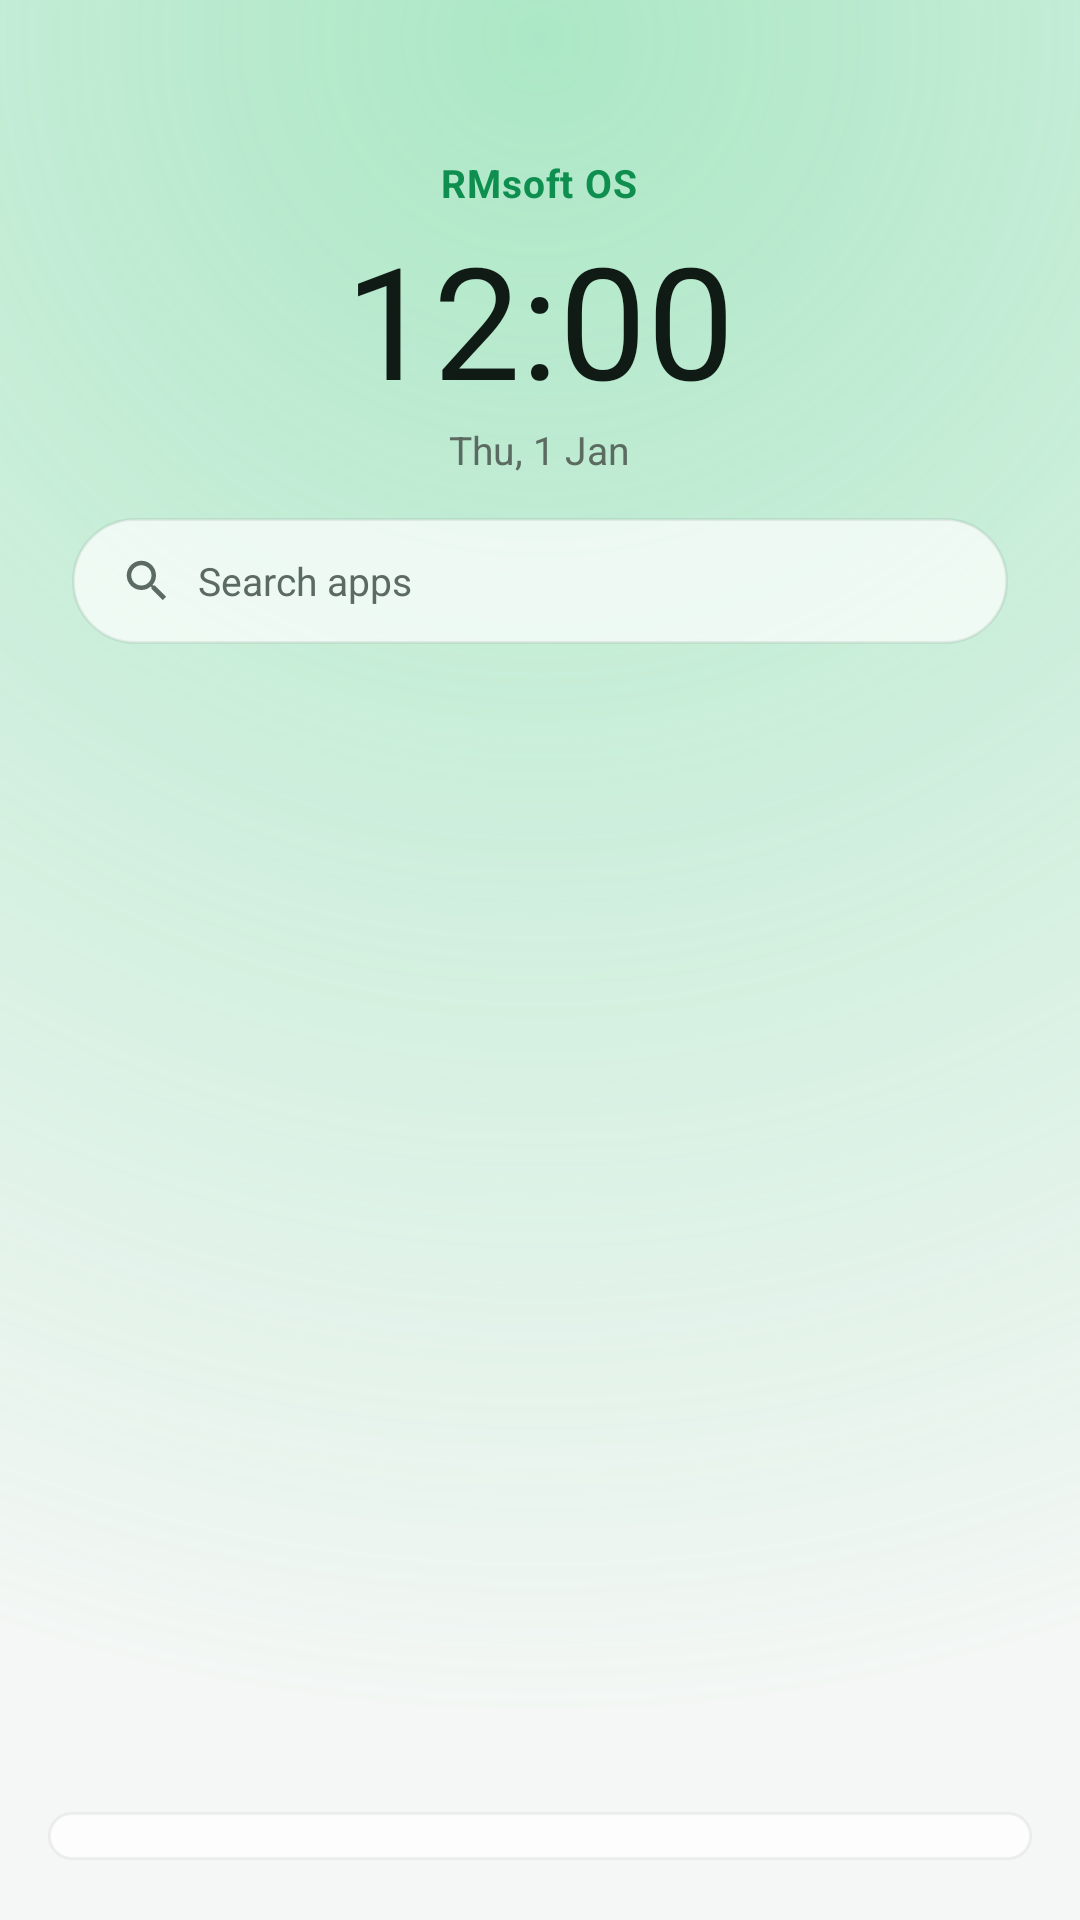

Write the Android layout XML for this screen, with the resource values it uses.
<!-- AndroidManifest.xml: application theme Theme.RMSOFTLauncher -->
<!-- res/layout/activity_home.xml -->
<?xml version="1.0" encoding="utf-8"?>
<androidx.constraintlayout.widget.ConstraintLayout
    xmlns:android="http://schemas.android.com/apk/res/android"
    xmlns:app="http://schemas.android.com/apk/res-auto"
    android:layout_width="match_parent"
    android:layout_height="match_parent"
    android:background="@drawable/bg_home">

    
    <LinearLayout
        android:id="@+id/homeHeader"
        android:layout_width="match_parent"
        android:layout_height="wrap_content"
        android:orientation="vertical"
        android:gravity="center_horizontal"
        android:paddingTop="52dp"
        app:layout_constraintTop_toTopOf="parent"
        app:layout_constraintStart_toStartOf="parent"
        app:layout_constraintEnd_toEndOf="parent">

        <TextView
            android:layout_width="wrap_content"
            android:layout_height="wrap_content"
            android:text="RMsoft OS"
            android:textColor="@color/rm_green_deep"
            android:textSize="13sp"
            android:textStyle="bold"
            android:letterSpacing="0.02" />

        <TextClock
            android:id="@+id/homeClock"
            android:layout_width="wrap_content"
            android:layout_height="wrap_content"
            android:layout_marginTop="2dp"
            android:textColor="@color/rm_ink"
            android:textSize="52sp"
            android:format12Hour="hh:mm"
            android:format24Hour="HH:mm" />

        <TextClock
            android:layout_width="wrap_content"
            android:layout_height="wrap_content"
            android:textColor="@color/rm_slate"
            android:textSize="13sp"
            android:format12Hour="EEE, d MMM"
            android:format24Hour="EEE, d MMM" />
    </LinearLayout>

    
    <LinearLayout
        android:id="@+id/homeSearch"
        android:layout_width="match_parent"
        android:layout_height="42dp"
        android:layout_marginHorizontal="24dp"
        android:layout_marginTop="14dp"
        android:orientation="horizontal"
        android:gravity="center_vertical"
        android:paddingHorizontal="16dp"
        android:background="@drawable/bg_search_pill"
        app:layout_constraintTop_toBottomOf="@id/homeHeader"
        app:layout_constraintStart_toStartOf="parent"
        app:layout_constraintEnd_toEndOf="parent">

        <ImageView
            android:layout_width="18dp"
            android:layout_height="18dp"
            android:src="@drawable/ic_search"
            android:contentDescription="@null" />

        <TextView
            android:layout_width="wrap_content"
            android:layout_height="wrap_content"
            android:layout_marginStart="8dp"
            android:text="Search apps"
            android:textColor="@color/rm_slate"
            android:textSize="13sp" />
    </LinearLayout>

    
    <androidx.recyclerview.widget.RecyclerView
        android:id="@+id/homeGrid"
        android:layout_width="match_parent"
        android:layout_height="0dp"
        android:layout_marginTop="14dp"
        android:paddingHorizontal="14dp"
        android:clipToPadding="false"
        app:layout_constraintTop_toBottomOf="@id/homeSearch"
        app:layout_constraintBottom_toTopOf="@id/homeDock"
        app:layout_constraintStart_toStartOf="parent"
        app:layout_constraintEnd_toEndOf="parent" />

    
    <LinearLayout
        android:id="@+id/homeDock"
        android:layout_width="match_parent"
        android:layout_height="wrap_content"
        android:orientation="horizontal"
        android:layout_marginHorizontal="16dp"
        android:layout_marginBottom="20dp"
        android:paddingVertical="8dp"
        android:paddingHorizontal="8dp"
        android:background="@drawable/bg_dock"
        app:layout_constraintBottom_toBottomOf="parent"
        app:layout_constraintStart_toStartOf="parent"
        app:layout_constraintEnd_toEndOf="parent" />

</androidx.constraintlayout.widget.ConstraintLayout>
<!-- resources referenced by this layout -->
<resources>
  <color name="rm_green_deep">#0E8F4F</color>
  <color name="rm_ink">#0F1B14</color>
  <color name="rm_slate">#5B6B62</color>
  <!-- drawable bg_dock (drawable) -->
  <?xml version="1.0" encoding="utf-8"?>
  <shape xmlns:android="http://schemas.android.com/apk/res/android" android:shape="rectangle">
      <solid android:color="#BFFFFFFF" />
      <corners android:radius="26dp" />
      <stroke android:width="1dp" android:color="#0D121B12" />
  </shape>
  <!-- drawable bg_home (drawable) -->
  <?xml version="1.0" encoding="utf-8"?>
  <layer-list xmlns:android="http://schemas.android.com/apk/res/android">
      <item>
          <color android:color="@color/rm_canvas" />
      </item>
      <item>
          <shape android:shape="rectangle">
              <gradient
                  android:type="radial"
                  android:gradientRadius="560dp"
                  android:centerX="0.5"
                  android:centerY="0.02"
                  android:startColor="#663FD07F"
                  android:endColor="#00F4F7F5" />
          </shape>
      </item>
  </layer-list>
  <!-- drawable bg_search_pill (drawable) -->
  <?xml version="1.0" encoding="utf-8"?>
  <shape xmlns:android="http://schemas.android.com/apk/res/android" android:shape="rectangle">
      <solid android:color="#B3FFFFFF" />
      <corners android:radius="999dp" />
      <stroke android:width="1dp" android:color="#12121B12" />
  </shape>
  <!-- drawable ic_search (drawable) -->
  <?xml version="1.0" encoding="utf-8"?>
  <vector xmlns:android="http://schemas.android.com/apk/res/android"
      android:width="18dp" android:height="18dp"
      android:viewportWidth="24" android:viewportHeight="24">
      <path android:fillColor="@color/rm_slate"
          android:pathData="M15.5,14h-0.79l-0.28,-0.27C15.41,12.59 16,11.11 16,9.5 16,5.91 13.09,3 9.5,3S3,5.91 3,9.5 5.91,16 9.5,16c1.61,0 3.09,-0.59 4.23,-1.57l0.27,0.28v0.79l5,4.99L20.49,19l-4.99,-5zM9.5,14C7.01,14 5,11.99 5,9.5S7.01,5 9.5,5 14,7.01 14,9.5 11.99,14 9.5,14z" />
  </vector>
  <style name="Theme.RMSOFTLauncher" parent="Theme.AppCompat.NoActionBar">
          
          <item name="android:windowShowWallpaper">true</item>
          <item name="android:windowBackground">@android:color/transparent</item>
          <item name="android:colorBackgroundCacheHint">@null</item>
  
          
          <item name="android:statusBarColor">@android:color/transparent</item>
          <item name="android:navigationBarColor">@android:color/transparent</item>
          <item name="android:windowFullscreen">false</item>
          <item name="android:windowLayoutInDisplayCutoutMode">shortEdges</item>
      </style>
  <color name="rm_canvas">#F4F7F5</color>
</resources>
